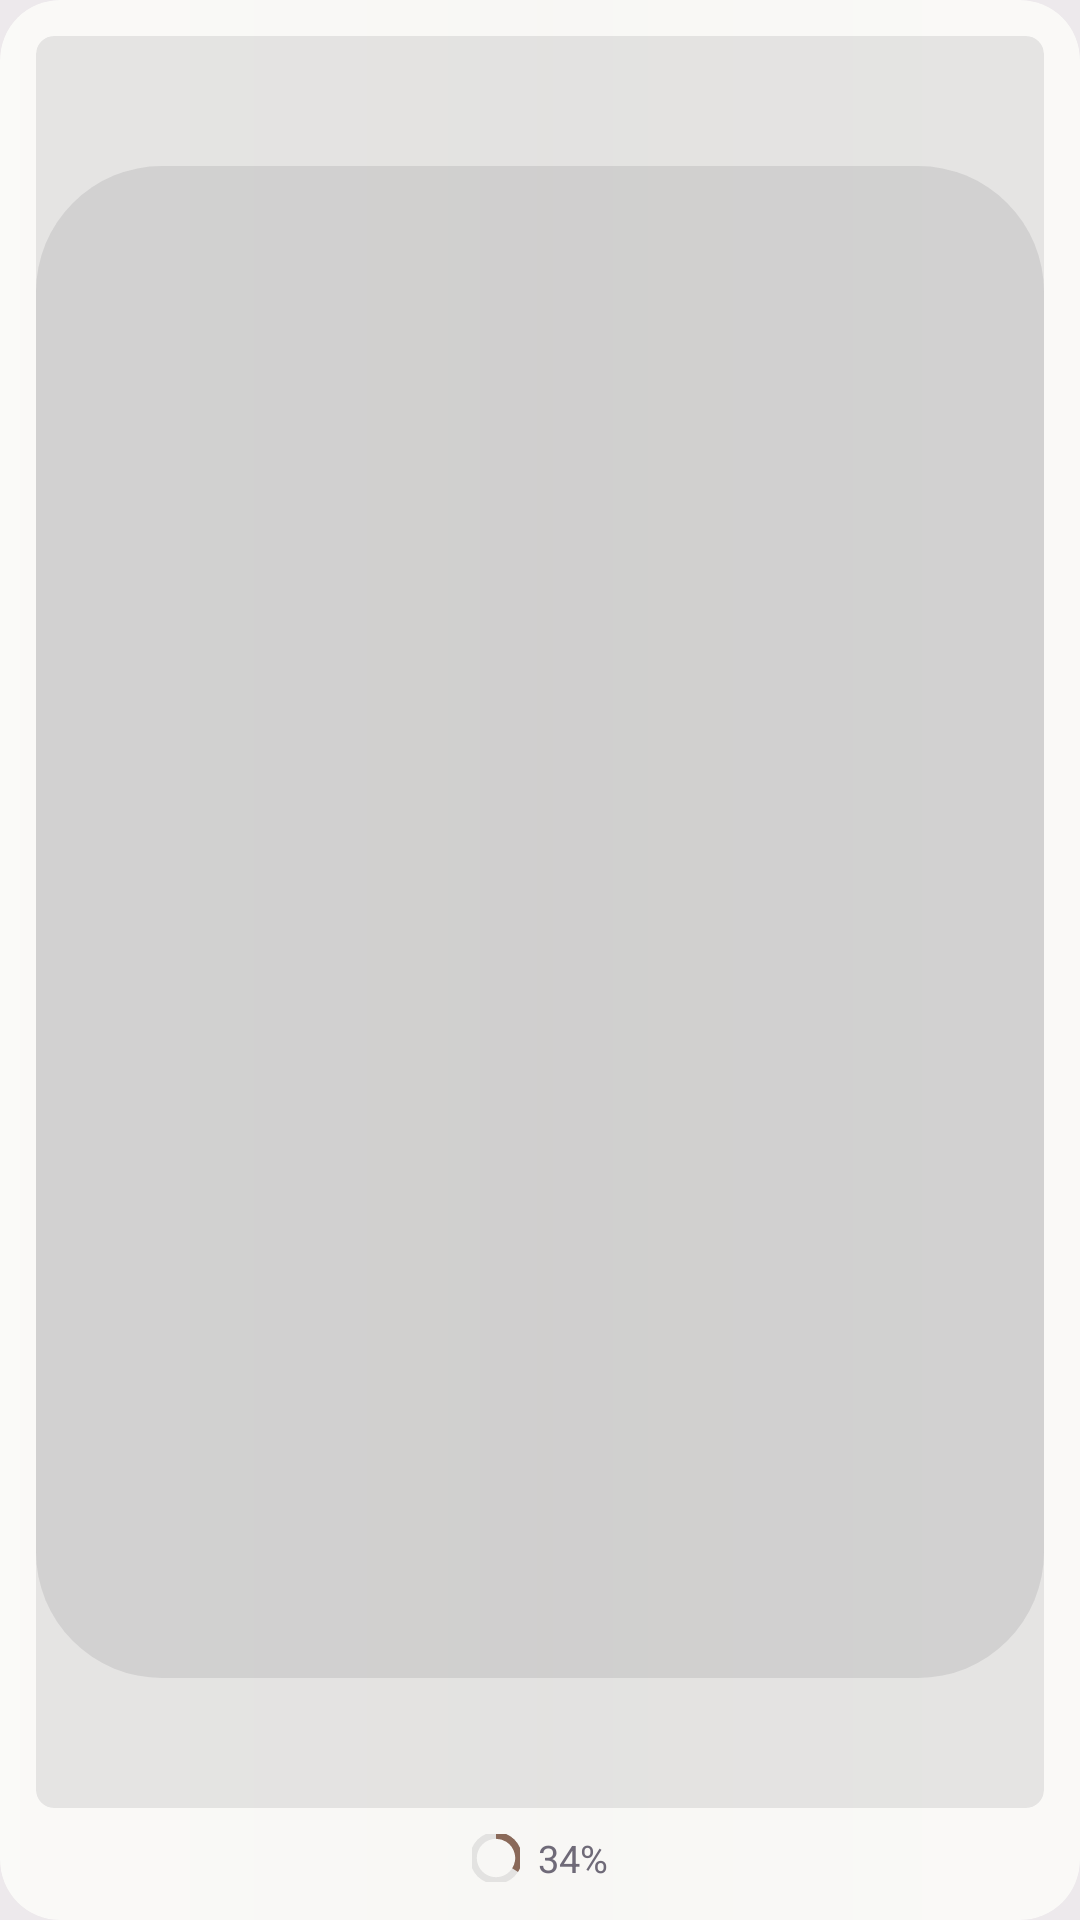

Write the Android layout XML for this screen, with the resource values it uses.
<!-- AndroidManifest.xml: application theme Theme.readlet -->
<!-- res/layout/widget_continue_small.xml -->
<?xml version="1.0" encoding="utf-8"?>
<FrameLayout xmlns:android="http://schemas.android.com/apk/res/android"
    android:id="@+id/root"
    android:layout_width="match_parent"
    android:layout_height="match_parent"
    android:background="@drawable/widget_surface"
    android:clipToOutline="true">

    
    <ImageView
        android:id="@+id/glowStart"
        android:layout_width="match_parent"
        android:layout_height="match_parent"
        android:importantForAccessibility="no"
        android:scaleType="fitXY"
        android:src="@drawable/widget_glow_start" />

    <ImageView
        android:id="@+id/glowEnd"
        android:layout_width="match_parent"
        android:layout_height="match_parent"
        android:importantForAccessibility="no"
        android:scaleType="fitXY"
        android:src="@drawable/widget_glow_end" />

    <LinearLayout
        android:layout_width="match_parent"
        android:layout_height="match_parent"
        android:gravity="center_horizontal"
        android:orientation="vertical"
        android:padding="12dp">

        <ImageView
            android:id="@+id/cover"
            android:layout_width="wrap_content"
            android:layout_height="0dp"
            android:layout_weight="1"
            android:adjustViewBounds="true"
            android:background="@drawable/widget_cover_shape"
            android:clipToOutline="true"
            android:scaleType="fitCenter"
            android:src="@drawable/widget_cover_blank" />

        <TextView
            android:id="@+id/title"
            style="@style/ReadletWidgetTitle"
            android:layout_width="match_parent"
            android:layout_height="0dp"
            android:layout_weight="1"
            android:gravity="center"
            android:maxLines="4"
            android:visibility="gone" />

        <LinearLayout
            android:layout_width="wrap_content"
            android:layout_height="wrap_content"
            android:layout_marginTop="8dp"
            android:gravity="center_vertical"
            android:orientation="horizontal">

            <ProgressBar
                android:id="@+id/progress"
                style="@style/ReadletWidgetProgress"
                android:layout_width="16dp"
                android:layout_height="16dp"
                android:minHeight="16dp"
                android:maxHeight="16dp"
                android:progress="340"
                android:progressDrawable="@drawable/widget_ring_small" />

            <TextView
                android:id="@+id/status"
                style="@style/ReadletWidgetText"
                android:layout_width="wrap_content"
                android:layout_height="wrap_content"
                android:layout_marginStart="6dp"
                android:text="34%" />
        </LinearLayout>
    </LinearLayout>
</FrameLayout>
<!-- resources referenced by this layout -->
<resources>
  <!-- drawable widget_cover_blank (drawable) -->
  <?xml version="1.0" encoding="utf-8"?>
  <shape xmlns:android="http://schemas.android.com/apk/res/android" android:shape="rectangle">
      <solid android:color="@color/widget_track" />
      <corners android:radius="6dp" />
      <size android:width="48dp" android:height="72dp" />
  </shape>
  <!-- drawable widget_cover_shape (drawable) -->
  <?xml version="1.0" encoding="utf-8"?>
  <shape xmlns:android="http://schemas.android.com/apk/res/android" android:shape="rectangle">
      <solid android:color="@color/widget_track" />
      <corners android:radius="6dp" />
  </shape>
  <!-- drawable widget_glow_end (drawable) -->
  <?xml version="1.0" encoding="utf-8"?>
  <shape xmlns:android="http://schemas.android.com/apk/res/android" android:shape="rectangle">
      <gradient
          android:angle="0"
          android:startColor="#00FFFFFF"
          android:centerColor="#00FFFFFF"
          android:centerX="0.35"
          android:endColor="#52FFFFFF"
          android:type="linear" />
      <corners android:radius="@dimen/widget_radius" />
  </shape>
  <!-- drawable widget_glow_start (drawable) -->
  <?xml version="1.0" encoding="utf-8"?>
  <shape xmlns:android="http://schemas.android.com/apk/res/android" android:shape="rectangle">
      <gradient
          android:angle="0"
          android:startColor="#57FFFFFF"
          android:centerColor="#00FFFFFF"
          android:centerX="0.65"
          android:endColor="#00FFFFFF"
          android:type="linear" />
      <corners android:radius="@dimen/widget_radius" />
  </shape>
  <!-- drawable widget_surface (drawable) -->
  <?xml version="1.0" encoding="utf-8"?>
  <shape xmlns:android="http://schemas.android.com/apk/res/android" android:shape="rectangle">
      <solid android:color="@color/widget_surface" />
      <corners android:radius="@dimen/widget_radius" />
  </shape>
  <style name="ReadletWidgetProgress" parent="@android:style/Widget.ProgressBar.Horizontal">
          <item name="android:indeterminate">false</item>
          <item name="android:max">1000</item>
          <item name="android:minHeight">3dp</item>
          <item name="android:maxHeight">3dp</item>
          <item name="android:progressDrawable">@drawable/widget_progress</item>
      </style>
  <style name="ReadletWidgetText" parent="">
          <item name="android:textColor">@color/widget_haze</item>
          <item name="android:textSize">12.5sp</item>
          <item name="android:fontFamily">sans-serif</item>
          <item name="android:ellipsize">end</item>
          <item name="android:maxLines">1</item>
      </style>
  <style name="ReadletWidgetTitle" parent="">
          <item name="android:textColor">@color/widget_ink</item>
          <item name="android:textSize">15sp</item>
          <item name="android:fontFamily">serif</item>
          <item name="android:textStyle">bold</item>
          <item name="android:ellipsize">end</item>
          <item name="android:includeFontPadding">false</item>
      </style>
  <style name="Theme.readlet" parent="Theme.Material3.DayNight.NoActionBar">
          
          <item name="android:windowBackground">@color/fog</item>
      </style>
  <color name="widget_track">#1A2B2833</color>
  <dimen name="widget_radius">20dp</dimen>
  <color name="widget_accent">#FF8A6959</color>
  <color name="widget_surface">#FFF8F7F4</color>
  <color name="widget_haze">#FF6F6A78</color>
  <color name="widget_ink">#FF2B2833</color>
  <color name="fog">#FFEDE9EC</color>
</resources>
